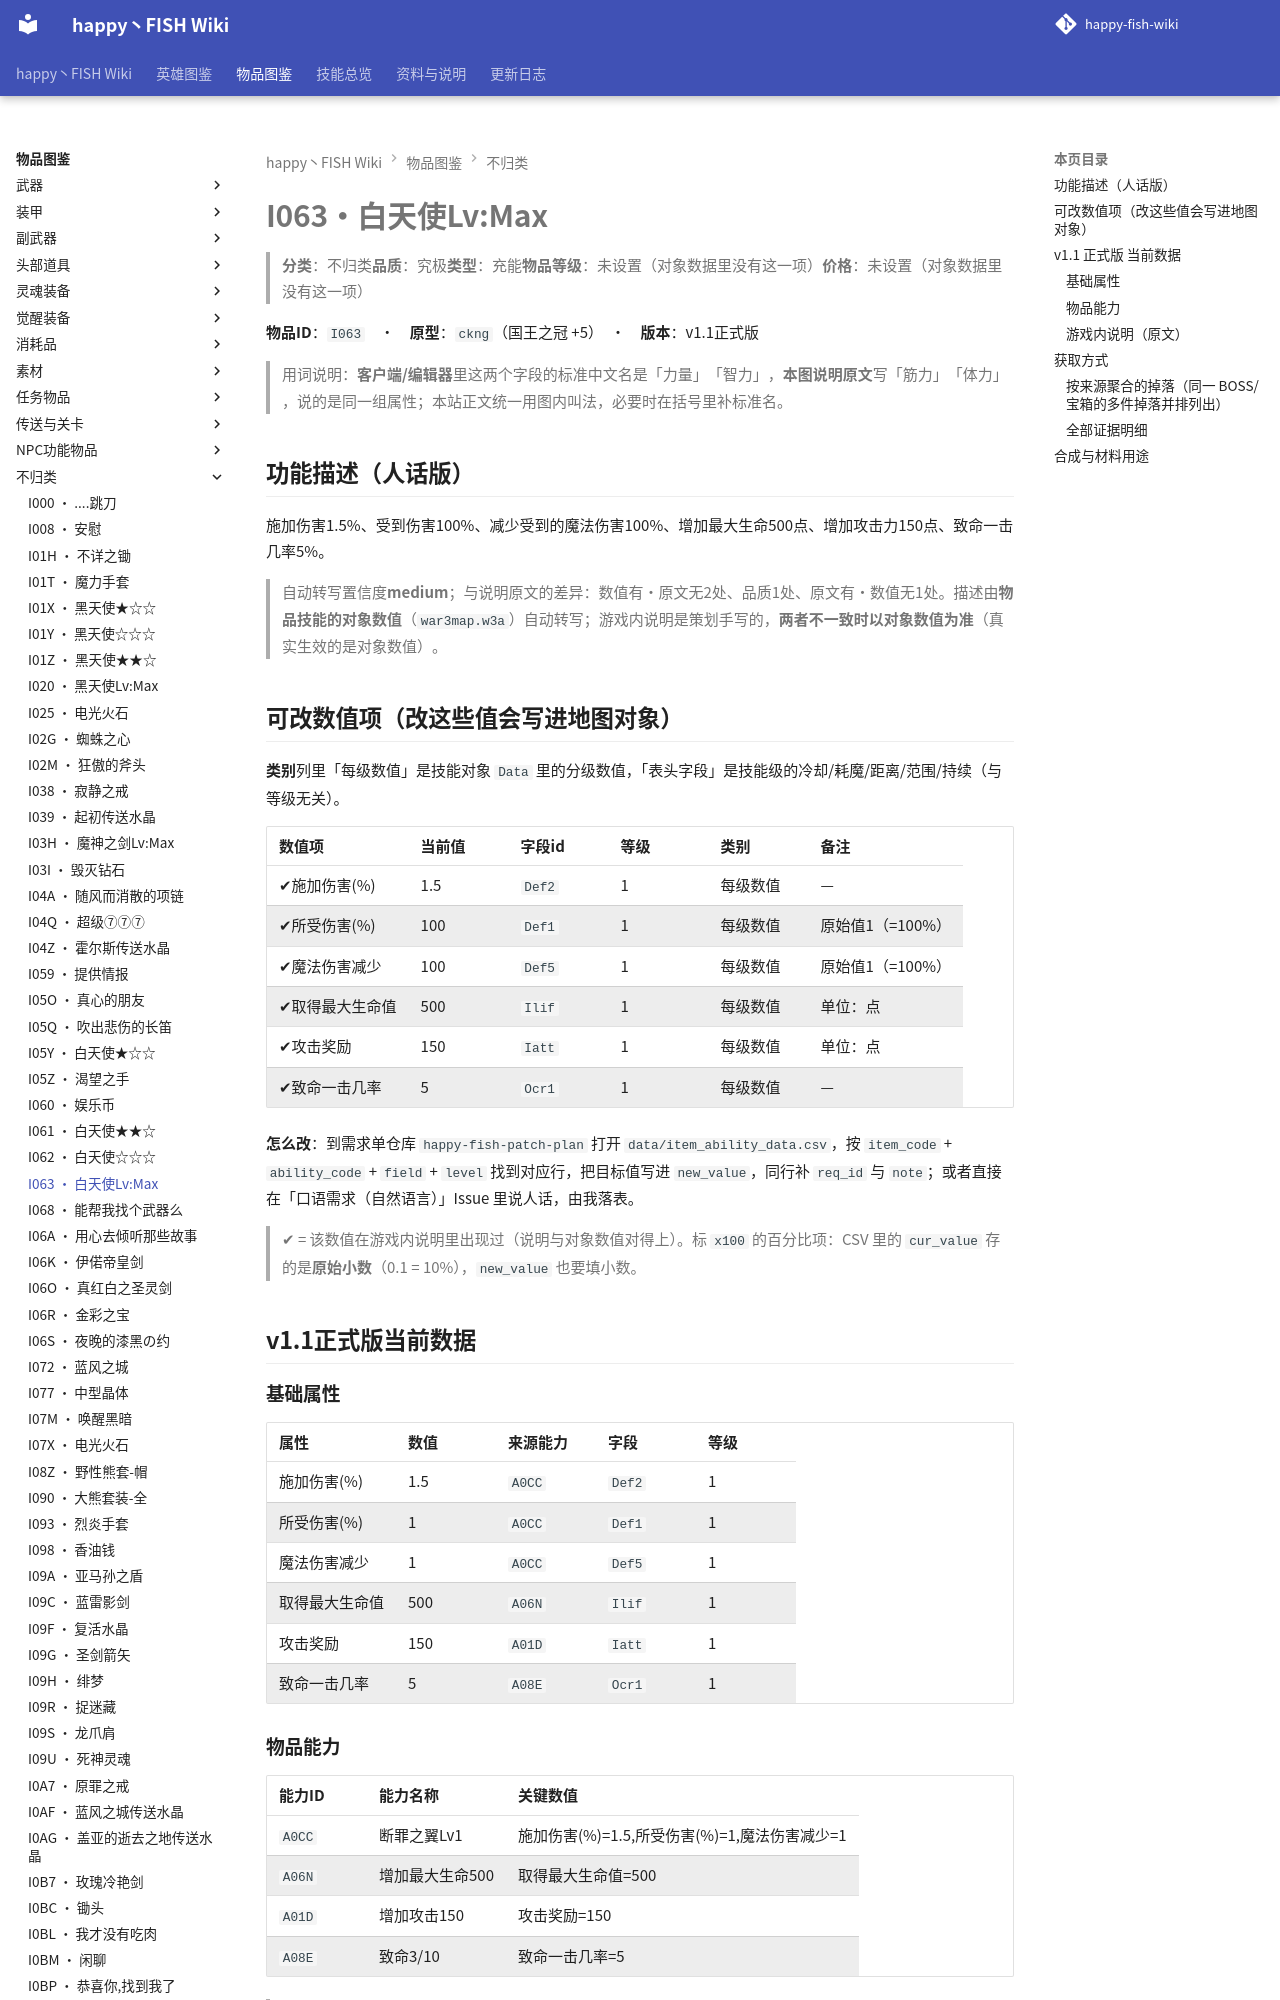

repository: slasher233/happy-fish-sao-wiki · page: items/不归类/I063_白天使Lv Max/index.html · generator: mkdocs

# I063 · 白天使Lv:Max

> **分类**：不归类　**品质**：究极　**类型**：充能　**物品等级**：未设置（对象数据里没有这一项）　**价格**：未设置（对象数据里没有这一项）

**物品 ID**：`I063`　·　**原型**：`ckng`（国王之冠 +5）　·　**版本**：v1.1 正式版

> 用词说明：**客户端/编辑器**里这两个字段的标准中文名是「力量」「智力」，**本图说明原文**写「筋力」「体力」，说的是同一组属性；本站正文统一用图内叫法，必要时在括号里补标准名。

## 功能描述（人话版）

施加伤害 1.5%、受到伤害 100%、减少受到的魔法伤害 100%、增加最大生命 500 点、增加攻击力 150 点、致命一击几率 5%。

> 自动转写置信度 **medium**；与说明原文的差异：数值有·原文无 2 处、品质 1 处、原文有·数值无 1 处。
> 描述由**物品技能的对象数值**（`war3map.w3a`）自动转写；游戏内说明是策划手写的，**两者不一致时以对象数值为准**（真实生效的是对象数值）。

## 可改数值项（改这些值会写进地图对象）

**类别**列里「每级数值」是技能对象 `Data` 里的分级数值，「表头字段」是技能级的冷却/耗魔/距离/范围/持续（与等级无关）。

| 数值项 | 当前值 | 字段 id | 等级 | 类别 | 备注 |
| --- | --- | --- | --- | --- | --- |
| ✔ 施加伤害(%) | 1.5 | `Def2` | 1 | 每级数值 | — |
| ✔ 所受伤害(%) | 100 | `Def1` | 1 | 每级数值 | 原始值 1（= 100%） |
| ✔ 魔法伤害减少 | 100 | `Def5` | 1 | 每级数值 | 原始值 1（= 100%） |
| ✔ 取得最大生命值 | 500 | `Ilif` | 1 | 每级数值 | 单位：点 |
| ✔ 攻击奖励 | 150 | `Iatt` | 1 | 每级数值 | 单位：点 |
| ✔ 致命一击几率 | 5 | `Ocr1` | 1 | 每级数值 | — |


**怎么改**：到需求单仓库 `happy-fish-patch-plan` 打开 `data/item_ability_data.csv`，按 `item_code` + `ability_code` + `field` + `level` 找到对应行，把目标值写进 `new_value`，同行补 `req_id` 与 `note`；或者直接在「口语需求（自然语言）」Issue 里说人话，由我落表。

> ✔ = 该数值在游戏内说明里出现过（说明与对象数值对得上）。标 `x100` 的百分比项：CSV 里的 `cur_value` 存的是**原始小数**（0.1 = 10%），`new_value` 也要填小数。

## v1.1 正式版 当前数据

### 基础属性

| 属性 | 数值 | 来源能力 | 字段 | 等级 |
| --- | --- | --- | --- | --- |
| 施加伤害(%) | 1.5 | `A0CC` | `Def2` | 1 |
| 所受伤害(%) | 1 | `A0CC` | `Def1` | 1 |
| 魔法伤害减少 | 1 | `A0CC` | `Def5` | 1 |
| 取得最大生命值 | 500 | `A06N` | `Ilif` | 1 |
| 攻击奖励 | 150 | `A01D` | `Iatt` | 1 |
| 致命一击几率 | 5 | `A08E` | `Ocr1` | 1 |
